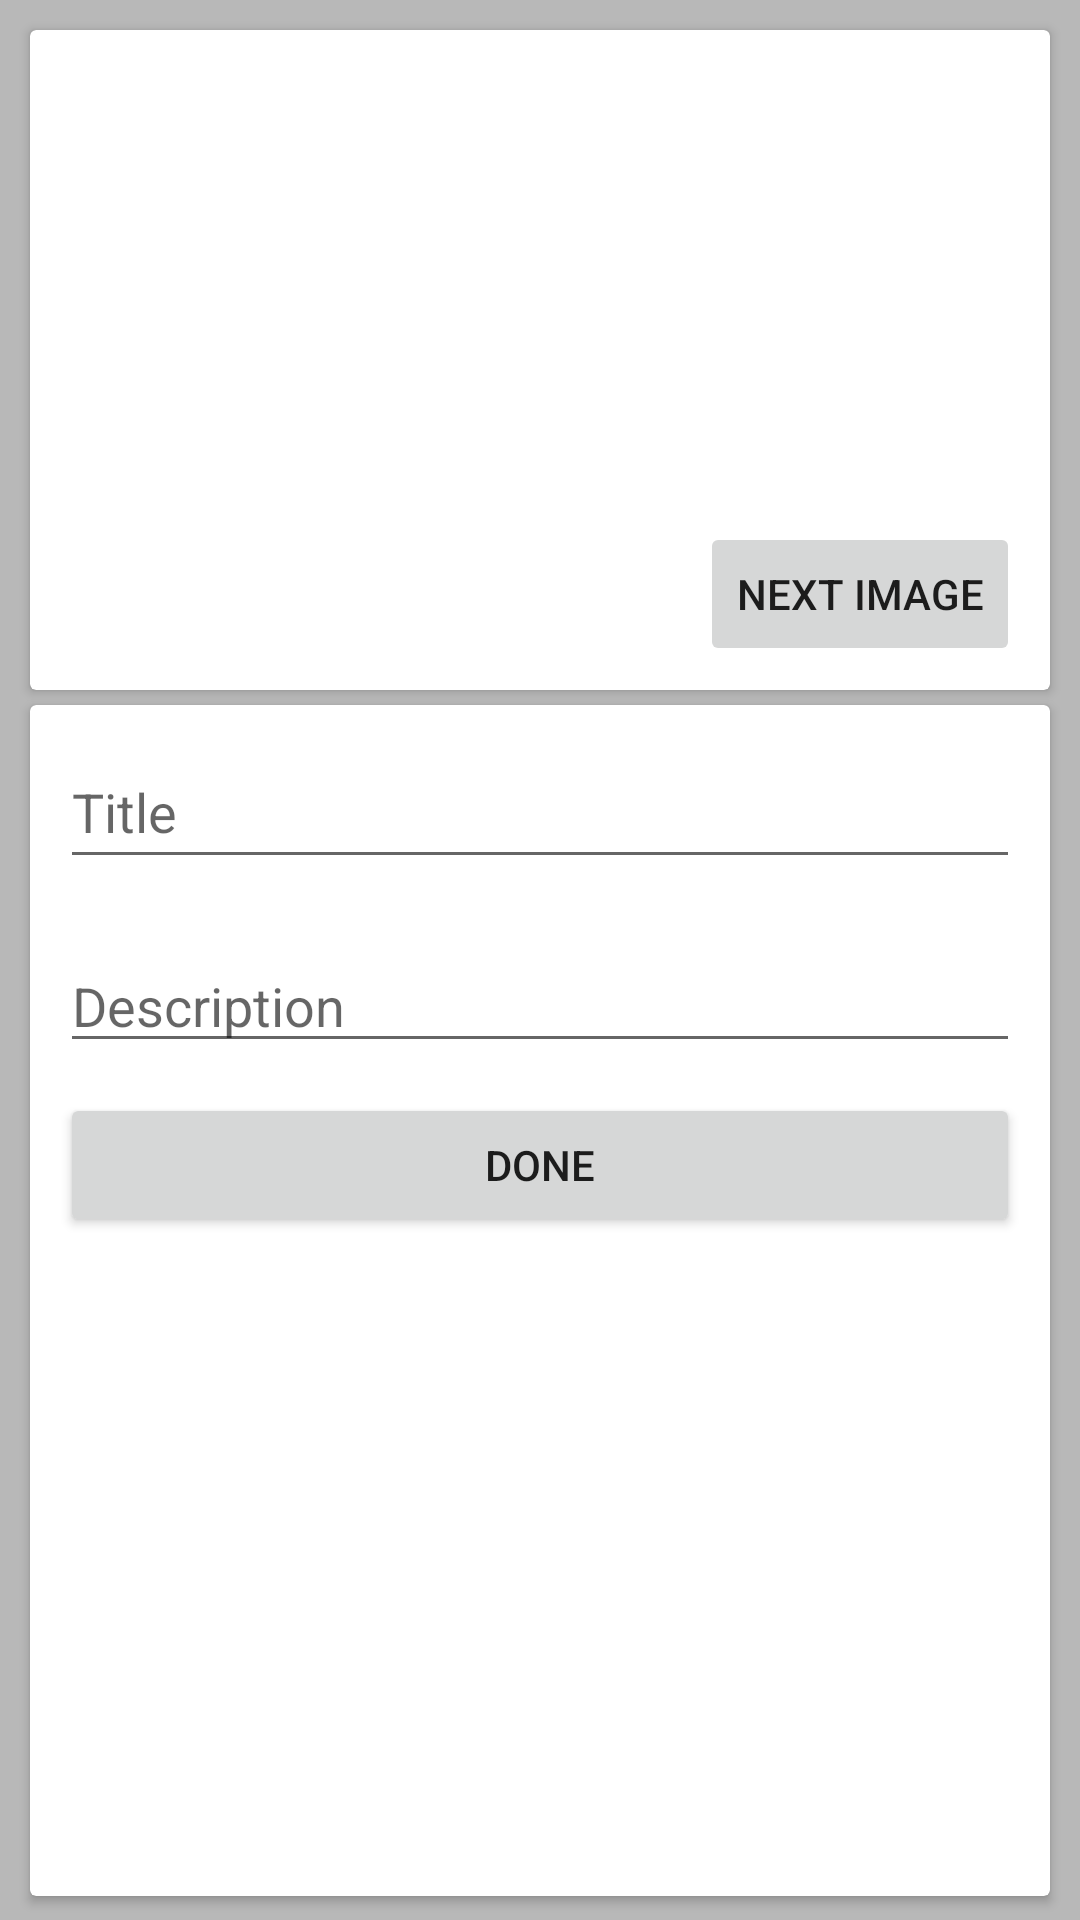

Write the Android layout XML for this screen, with the resource values it uses.
<!-- AndroidManifest.xml: application theme Theme.DrawerLayout -->
<!-- res/layout/activity_lesson_edit.xml -->
<?xml version="1.0" encoding="utf-8"?>
<androidx.constraintlayout.widget.ConstraintLayout xmlns:android="http://schemas.android.com/apk/res/android"
    xmlns:app="http://schemas.android.com/apk/res-auto"
    xmlns:tools="http://schemas.android.com/tools"
    android:layout_width="match_parent"
    android:layout_height="match_parent"
    android:background="@color/grey"
    tools:context=".lesson_7.LessonEditActivity">

    <androidx.cardview.widget.CardView
        android:id="@+id/cardView"
        android:layout_width="match_parent"
        android:layout_height="wrap_content"
        android:layout_margin="10dp"
        app:layout_constraintEnd_toEndOf="parent"
        app:layout_constraintStart_toStartOf="parent"
        app:layout_constraintTop_toTopOf="parent">

        <LinearLayout
            android:layout_width="match_parent"
            android:layout_height="match_parent"
            android:layout_margin="5dp"
            android:orientation="horizontal">

            <ImageView
                android:id="@+id/imageViewSmail"
                android:layout_width="wrap_content"
                android:layout_height="200dp"
                android:layout_margin="5dp"
                android:layout_weight="0"
                app:srcCompat="@drawable/smail_1" />
        </LinearLayout>
    </androidx.cardview.widget.CardView>

    <Button
        android:id="@+id/bNextImage"
        android:layout_width="wrap_content"
        android:layout_height="wrap_content"
        android:layout_marginEnd="10dp"
        android:layout_marginBottom="8dp"
        android:text="next image"
        app:layout_constraintBottom_toBottomOf="@+id/cardView"
        app:layout_constraintEnd_toEndOf="@+id/cardView" />

    <androidx.cardview.widget.CardView
        android:layout_width="0dp"
        android:layout_height="0dp"
        android:layout_marginTop="5dp"
        android:layout_marginBottom="8dp"
        app:layout_constraintBottom_toBottomOf="parent"
        app:layout_constraintEnd_toEndOf="@+id/cardView"
        app:layout_constraintStart_toStartOf="@+id/cardView"
        app:layout_constraintTop_toBottomOf="@+id/cardView"
        app:layout_constraintVertical_bias="0.0">

        <LinearLayout
            android:layout_width="match_parent"
            android:layout_height="match_parent"
            android:orientation="vertical">

            <EditText
                android:id="@+id/edTitle"
                android:layout_width="match_parent"
                android:layout_height="wrap_content"
                android:layout_margin="10dp"
                android:ems="10"
                android:hint="Title"
                android:inputType="textPersonName"
                android:minHeight="48dp" />

            <EditText
                android:id="@+id/edDisc"
                android:layout_width="match_parent"
                android:layout_height="wrap_content"
                android:layout_margin="10dp"
                android:ems="10"
                android:hint="Description"
                android:inputType="textPersonName"
                tools:ignore="TouchTargetSizeCheck" />

            <Button
                android:id="@+id/bDoneSmail"
                android:layout_width="match_parent"
                android:layout_height="wrap_content"
                android:layout_marginStart="10dp"
                android:layout_marginEnd="10dp"
                android:text="Done" />
        </LinearLayout>
    </androidx.cardview.widget.CardView>
</androidx.constraintlayout.widget.ConstraintLayout>
<!-- resources referenced by this layout -->
<resources>
  <color name="grey">#B8B8B8</color>
  <style name="Theme.DrawerLayout" parent="Theme.MaterialComponents.DayNight.DarkActionBar">
          
          <item name="colorPrimary">@color/purple_200</item>
          <item name="colorPrimaryVariant">@color/purple_700</item>
          <item name="colorOnPrimary">@color/white</item>
          
          <item name="colorSecondary">@color/teal_200</item>
          <item name="colorSecondaryVariant">@color/teal_700</item>
          <item name="colorOnSecondary">@color/black</item>
          <item name="android:windowFullscreen">true</item>
  
  
          
          <item name="android:statusBarColor">?attr/colorPrimaryVariant</item>
          
      </style>
  <color name="purple_200">#FFBB86FC</color>
  <color name="purple_700">#FF3700B3</color>
  <color name="white">#FFFFFFFF</color>
  <color name="teal_200">#FF03DAC5</color>
  <color name="teal_700">#FF018786</color>
  <color name="black">#FF000000</color>
</resources>
